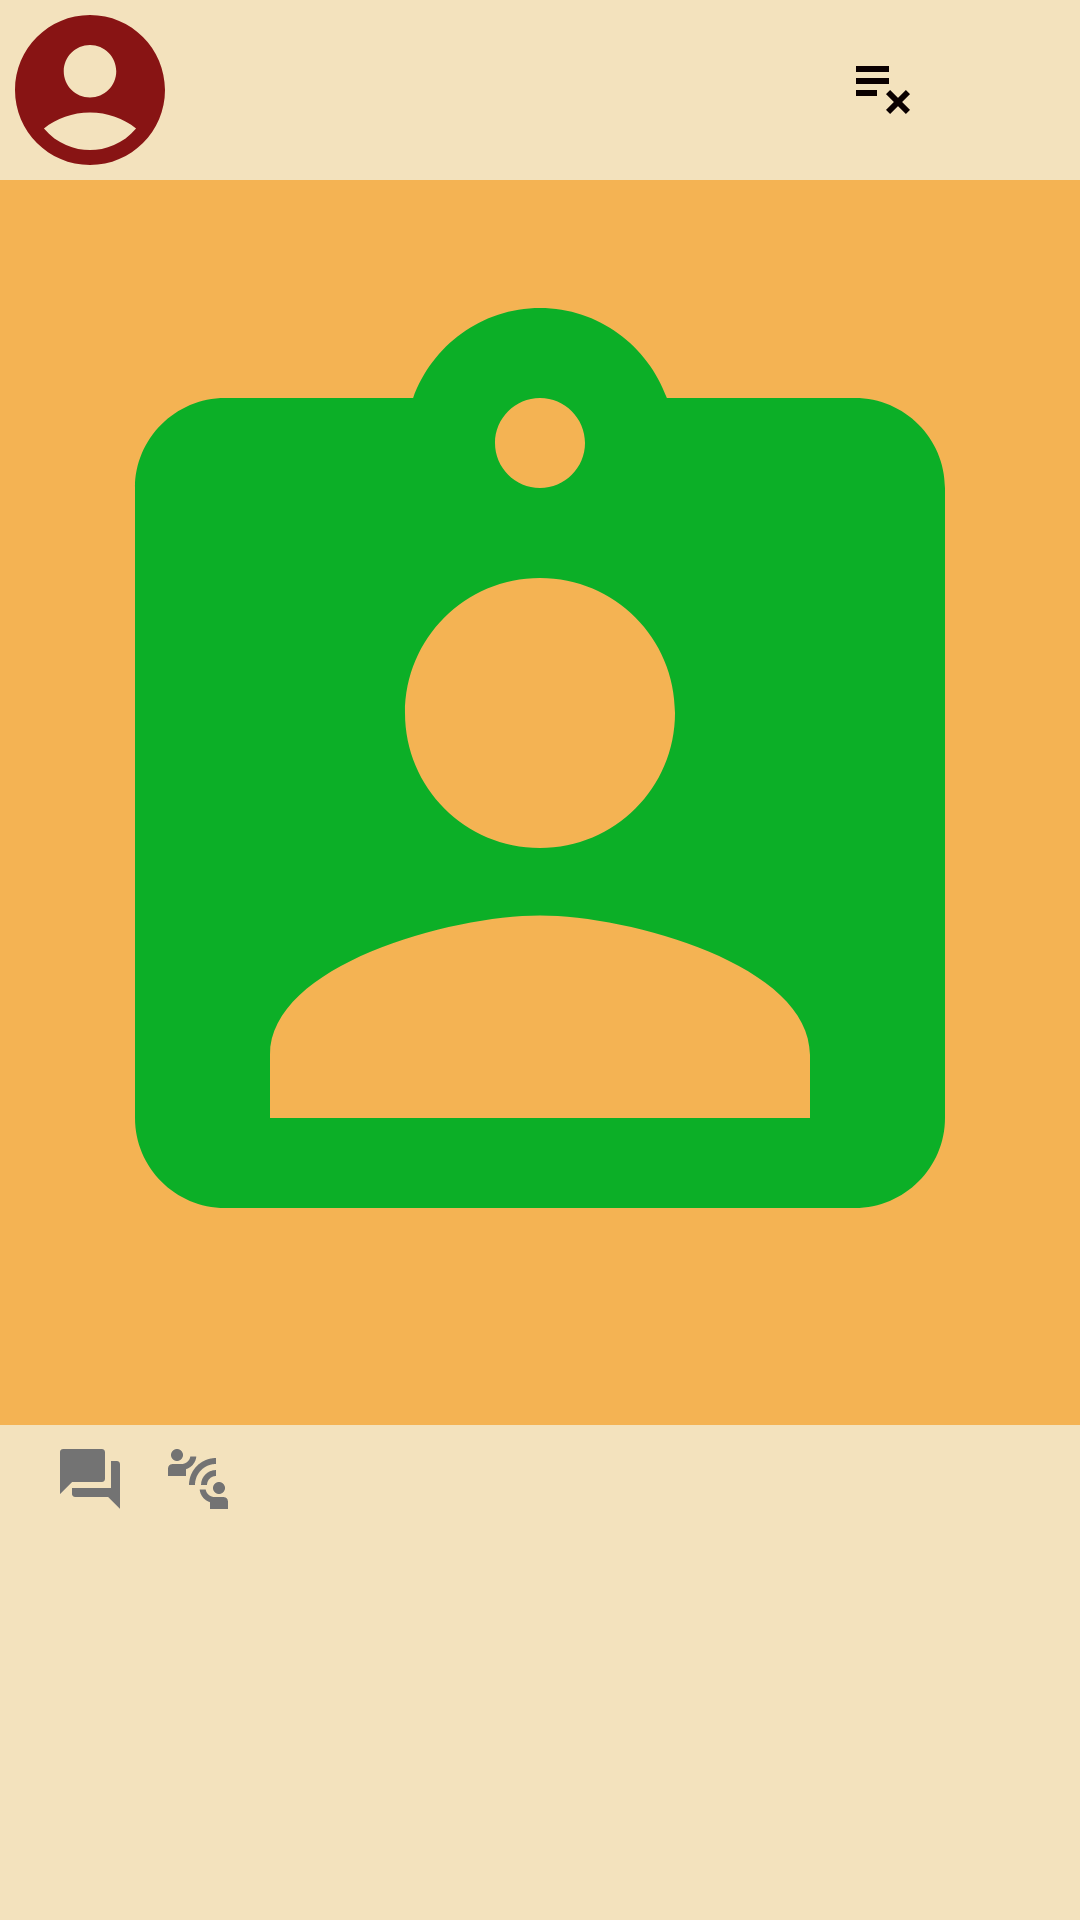

The Android layout XML behind this screen, and the referenced resources:
<!-- AndroidManifest.xml: application theme Theme.ProjectInsta -->
<!-- res/layout/single_post.xml -->
<?xml version="1.0" encoding="utf-8"?>
<LinearLayout xmlns:android="http://schemas.android.com/apk/res/android"
    xmlns:app="http://schemas.android.com/apk/res-auto"
    android:layout_width="match_parent"
    android:layout_height="wrap_content"
    android:orientation="vertical"
    android:background="#65E1BF58"
    >

    <LinearLayout
        android:layout_width="match_parent"
        android:layout_height="wrap_content"
        android:orientation="horizontal"
        android:background=""
        >
    <ImageView
        android:layout_width="60dp"
        android:layout_height="60dp"
        android:src="@drawable/ic_profilepic"
        android:id="@+id/ivProfilePic"
        />
       <TextView
           android:layout_width="wrap_content"
           android:layout_height="wrap_content"
           android:id="@+id/tvUsername"

           android:layout_marginTop="20dp"
           android:layout_marginLeft="10dp"
           android:textSize="18dp"
           android:textStyle="bold"
           />

        <ImageView
            android:id="@+id/deletethepost"
            android:layout_width="163dp"
            android:layout_height="wrap_content"
            android:layout_gravity="bottom"
            android:layout_weight="1"
            app:srcCompat="@drawable/ic_delete"
            android:layout_marginEnd="-159dp"
            android:layout_marginBottom="20dp"
            />

        />


    </LinearLayout>
    <ImageView
        android:layout_width="match_parent"
        android:layout_height="415dp"
        android:id="@+id/ivPost"
        android:src="@drawable/ic_postpic"
        android:background="#F4B353"
        />
    <LinearLayout
        android:layout_width="match_parent"
        android:layout_height="wrap_content"
        android:orientation="horizontal"
        >
    <ImageView
        android:layout_width="wrap_content"
        android:layout_height="wrap_content"
        android:src="@drawable/ic_like"
        android:id="@+id/ivLike"
        android:layout_margin="6dp"
        />
        
        <ImageView
            android:layout_width="wrap_content"
            android:layout_height="wrap_content"
            android:src="@drawable/ic_comment"
            android:id="@+id/ivComment"
            android:layout_margin="6dp"
            />
        <ImageView
            android:layout_width="wrap_content"
            android:layout_height="wrap_content"
            android:src="@drawable/ic_share"
            android:id="@+id/ivShare"
            android:layout_margin="6dp"
            />
    </LinearLayout>
</LinearLayout>
<!-- resources referenced by this layout -->
<resources>
  <!-- drawable ic_comment (drawable) -->
  <vector xmlns:android="http://schemas.android.com/apk/res/android" android:height="24dp" android:tint="#737373" android:viewportHeight="24" android:viewportWidth="24" android:width="24dp">
        
      <path android:fillColor="@android:color/white" android:pathData="M21,6h-2v9L6,15v2c0,0.55 0.45,1 1,1h11l4,4L22,7c0,-0.55 -0.45,-1 -1,-1zM17,12L17,3c0,-0.55 -0.45,-1 -1,-1L3,2c-0.55,0 -1,0.45 -1,1v14l4,-4h10c0.55,0 1,-0.45 1,-1z"/>
      
  </vector>
  <!-- drawable ic_delete (drawable) -->
  <vector xmlns:android="http://schemas.android.com/apk/res/android" android:height="24dp" android:tint="#0A0000" android:viewportHeight="24" android:viewportWidth="24" android:width="24dp">
        
      <path android:fillColor="@android:color/white" android:pathData="M14,10H3v2h11V10zM14,6H3v2h11V6zM3,16h7v-2H3V16zM14.41,22L17,19.41L19.59,22L21,20.59L18.41,18L21,15.41L19.59,14L17,16.59L14.41,14L13,15.41L15.59,18L13,20.59L14.41,22z"/>
      
  </vector>
  <!-- drawable ic_postpic (drawable) -->
  <vector xmlns:android="http://schemas.android.com/apk/res/android" android:height="24dp" android:tint="#0CAF27" android:viewportHeight="24" android:viewportWidth="24" android:width="24dp">
        
      <path android:fillColor="@android:color/black" android:pathData="M19,3h-4.18C14.4,1.84 13.3,1 12,1c-1.3,0 -2.4,0.84 -2.82,2L5,3c-1.1,0 -2,0.9 -2,2v14c0,1.1 0.9,2 2,2h14c1.1,0 2,-0.9 2,-2L21,5c0,-1.1 -0.9,-2 -2,-2zM12,3c0.55,0 1,0.45 1,1s-0.45,1 -1,1 -1,-0.45 -1,-1 0.45,-1 1,-1zM12,7c1.66,0 3,1.34 3,3s-1.34,3 -3,3 -3,-1.34 -3,-3 1.34,-3 3,-3zM18,19L6,19v-1.4c0,-2 4,-3.1 6,-3.1s6,1.1 6,3.1L18,19z"/>
      
  </vector>
  <!-- drawable ic_profilepic (drawable) -->
  <vector xmlns:android="http://schemas.android.com/apk/res/android" android:height="24dp" android:tint="#881414" android:viewportHeight="24" android:viewportWidth="24" android:width="24dp">
        
      <path android:fillColor="@android:color/white" android:pathData="M12,2C6.48,2 2,6.48 2,12s4.48,10 10,10s10,-4.48 10,-10S17.52,2 12,2zM12,6c1.93,0 3.5,1.57 3.5,3.5S13.93,13 12,13s-3.5,-1.57 -3.5,-3.5S10.07,6 12,6zM12,20c-2.03,0 -4.43,-0.82 -6.14,-2.88C7.55,15.8 9.68,15 12,15s4.45,0.8 6.14,2.12C16.43,19.18 14.03,20 12,20z"/>
      
  </vector>
  <!-- drawable ic_share (drawable) -->
  <vector xmlns:android="http://schemas.android.com/apk/res/android" android:height="24dp" android:tint="#737373" android:viewportHeight="24" android:viewportWidth="24" android:width="24dp">
        
      <path android:fillColor="@android:color/white" android:pathData="M11,14H9c0,-4.97 4.03,-9 9,-9v2C14.13,7 11,10.13 11,14zM18,11V9c-2.76,0 -5,2.24 -5,5h2C15,12.34 16.34,11 18,11zM7,4c0,-1.11 -0.89,-2 -2,-2S3,2.89 3,4s0.89,2 2,2S7,5.11 7,4zM11.45,4.5h-2C9.21,5.92 7.99,7 6.5,7h-3C2.67,7 2,7.67 2,8.5V11h6V8.74C9.86,8.15 11.25,6.51 11.45,4.5zM19,17c1.11,0 2,-0.89 2,-2s-0.89,-2 -2,-2s-2,0.89 -2,2S17.89,17 19,17zM20.5,18h-3c-1.49,0 -2.71,-1.08 -2.95,-2.5h-2c0.2,2.01 1.59,3.65 3.45,4.24V22h6v-2.5C22,18.67 21.33,18 20.5,18z"/>
      
  </vector>
  <style name="Theme.ProjectInsta" parent="Base.Theme.ProjectInsta" />
  <style name="Base.Theme.ProjectInsta" parent="Theme.Material3.DayNight.NoActionBar">
          
          
      </style>
</resources>
